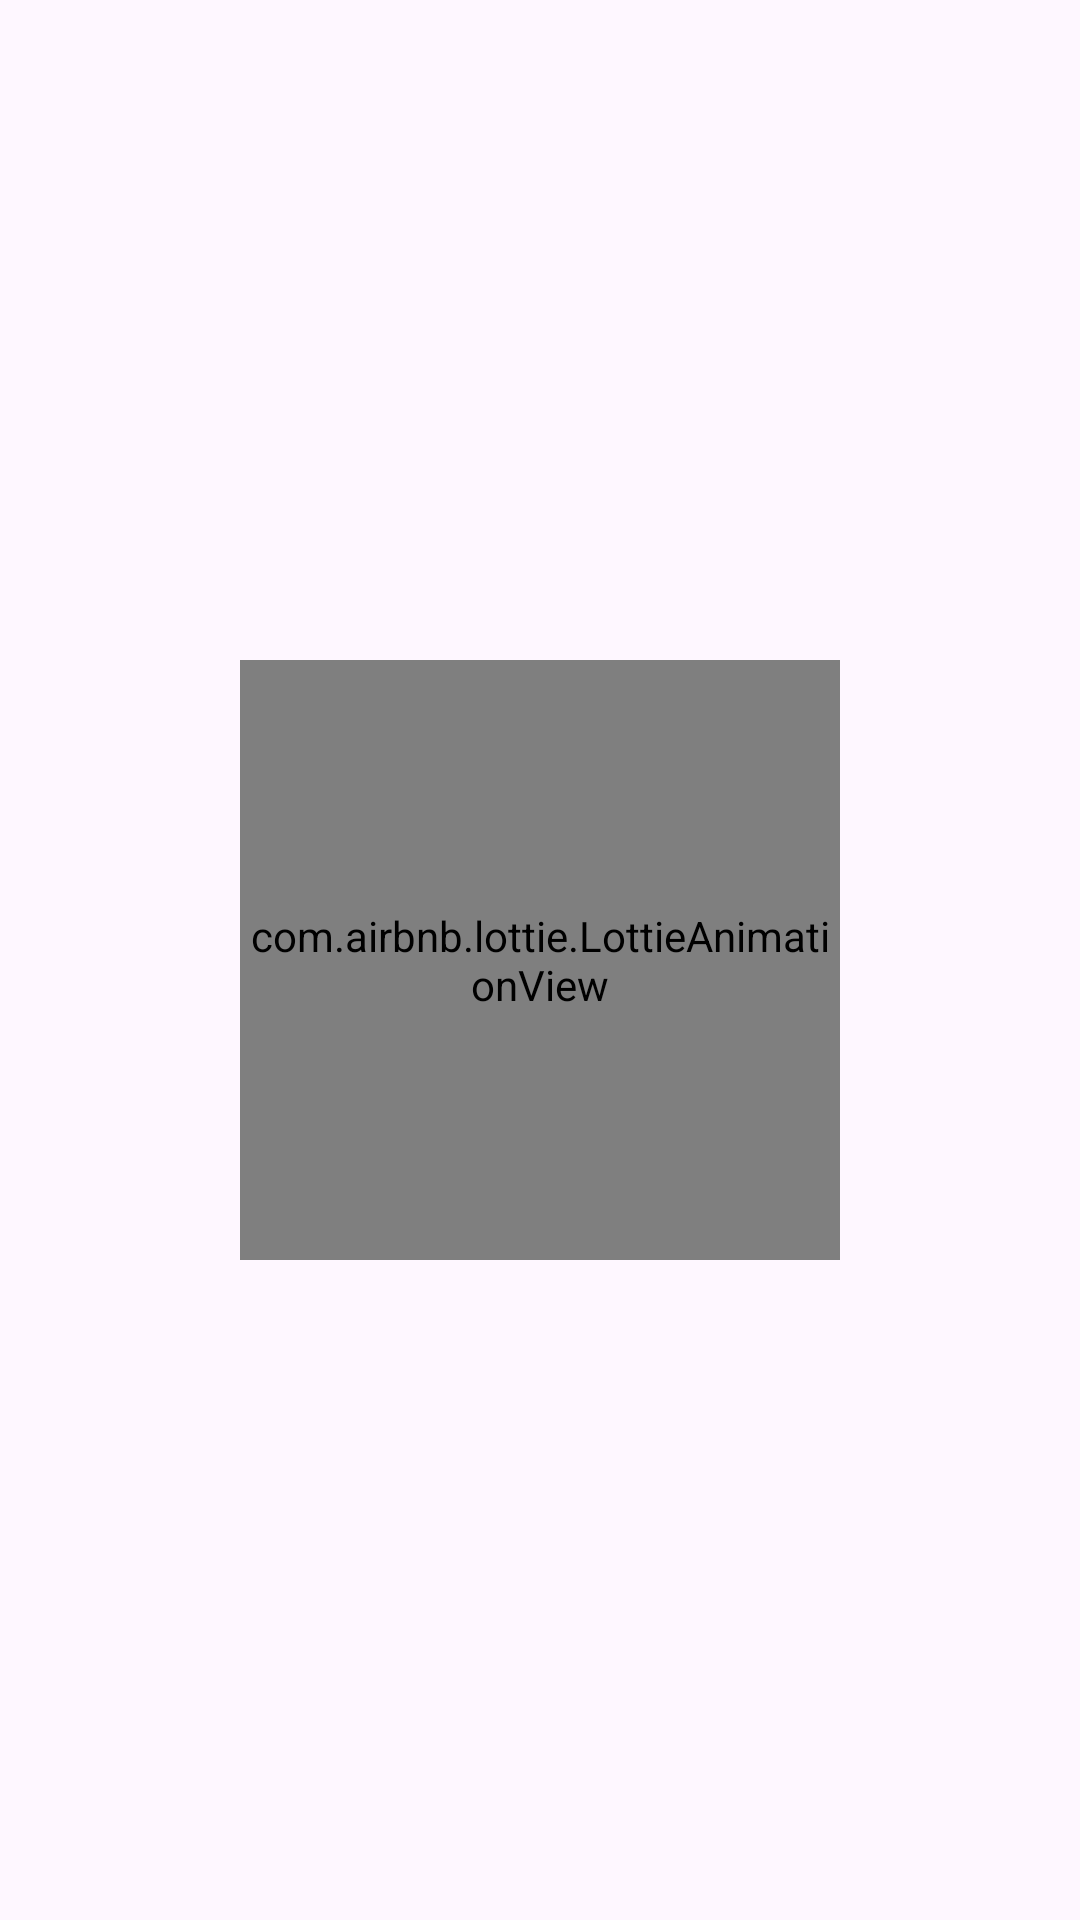

Write the Android layout XML for this screen, with the resource values it uses.
<!-- AndroidManifest.xml: application theme Theme.RiceLeafDiseaseDetection -->
<!-- res/layout/activity_splash_screen.xml -->
<?xml version="1.0" encoding="utf-8"?>
<RelativeLayout xmlns:android="http://schemas.android.com/apk/res/android"
    xmlns:app="http://schemas.android.com/apk/res-auto"
    xmlns:tools="http://schemas.android.com/tools"
    android:layout_width="match_parent"
    android:layout_height="match_parent"
    android:fitsSystemWindows="true"
    tools:context=".SplashScreen">

    <TextView
        android:id="@+id/appName"
        android:layout_width="wrap_content"
        android:layout_height="wrap_content"
        android:layout_centerInParent="true"
        android:text="@string/app_name"
        android:textAllCaps="true"
        android:textColor="@color/md_theme_light_primary"
        android:textSize="@dimen/h4"
        android:textStyle="bold" />

    <com.airbnb.lottie.LottieAnimationView
        android:id="@+id/lottie"
        android:layout_width="200dp"
        android:layout_height="200dp"
        android:layout_centerInParent="true"
        app:lottie_autoPlay="true"
        app:lottie_rawRes="@raw/lottie" />

</RelativeLayout>
<!-- resources referenced by this layout -->
<resources>
  <color name="md_theme_light_primary">#4B6700</color>
  <dimen name="h4">23.44sp</dimen>
  <string name="app_name">RiceGuard</string>
  <style name="Theme.RiceLeafDiseaseDetection" parent="Base.Theme.RiceLeafDiseaseDetection" />
  <style name="Base.Theme.RiceLeafDiseaseDetection" parent="Theme.Material3.DayNight.NoActionBar">
          
          <item name="colorPrimary">@color/md_theme_light_primary</item>
          <item name="colorSecondary">@color/md_theme_light_secondary</item>
          <item name="colorOnPrimary">@color/white</item>
          <item name="windowActionBar">false</item>
          <item name="windowNoTitle">true</item>
          <item name="android:statusBarColor">@android:color/transparent</item>
      </style>
  <color name="md_theme_light_secondary">#5A6148</color>
  <color name="white">#FFFFFFFF</color>
</resources>
